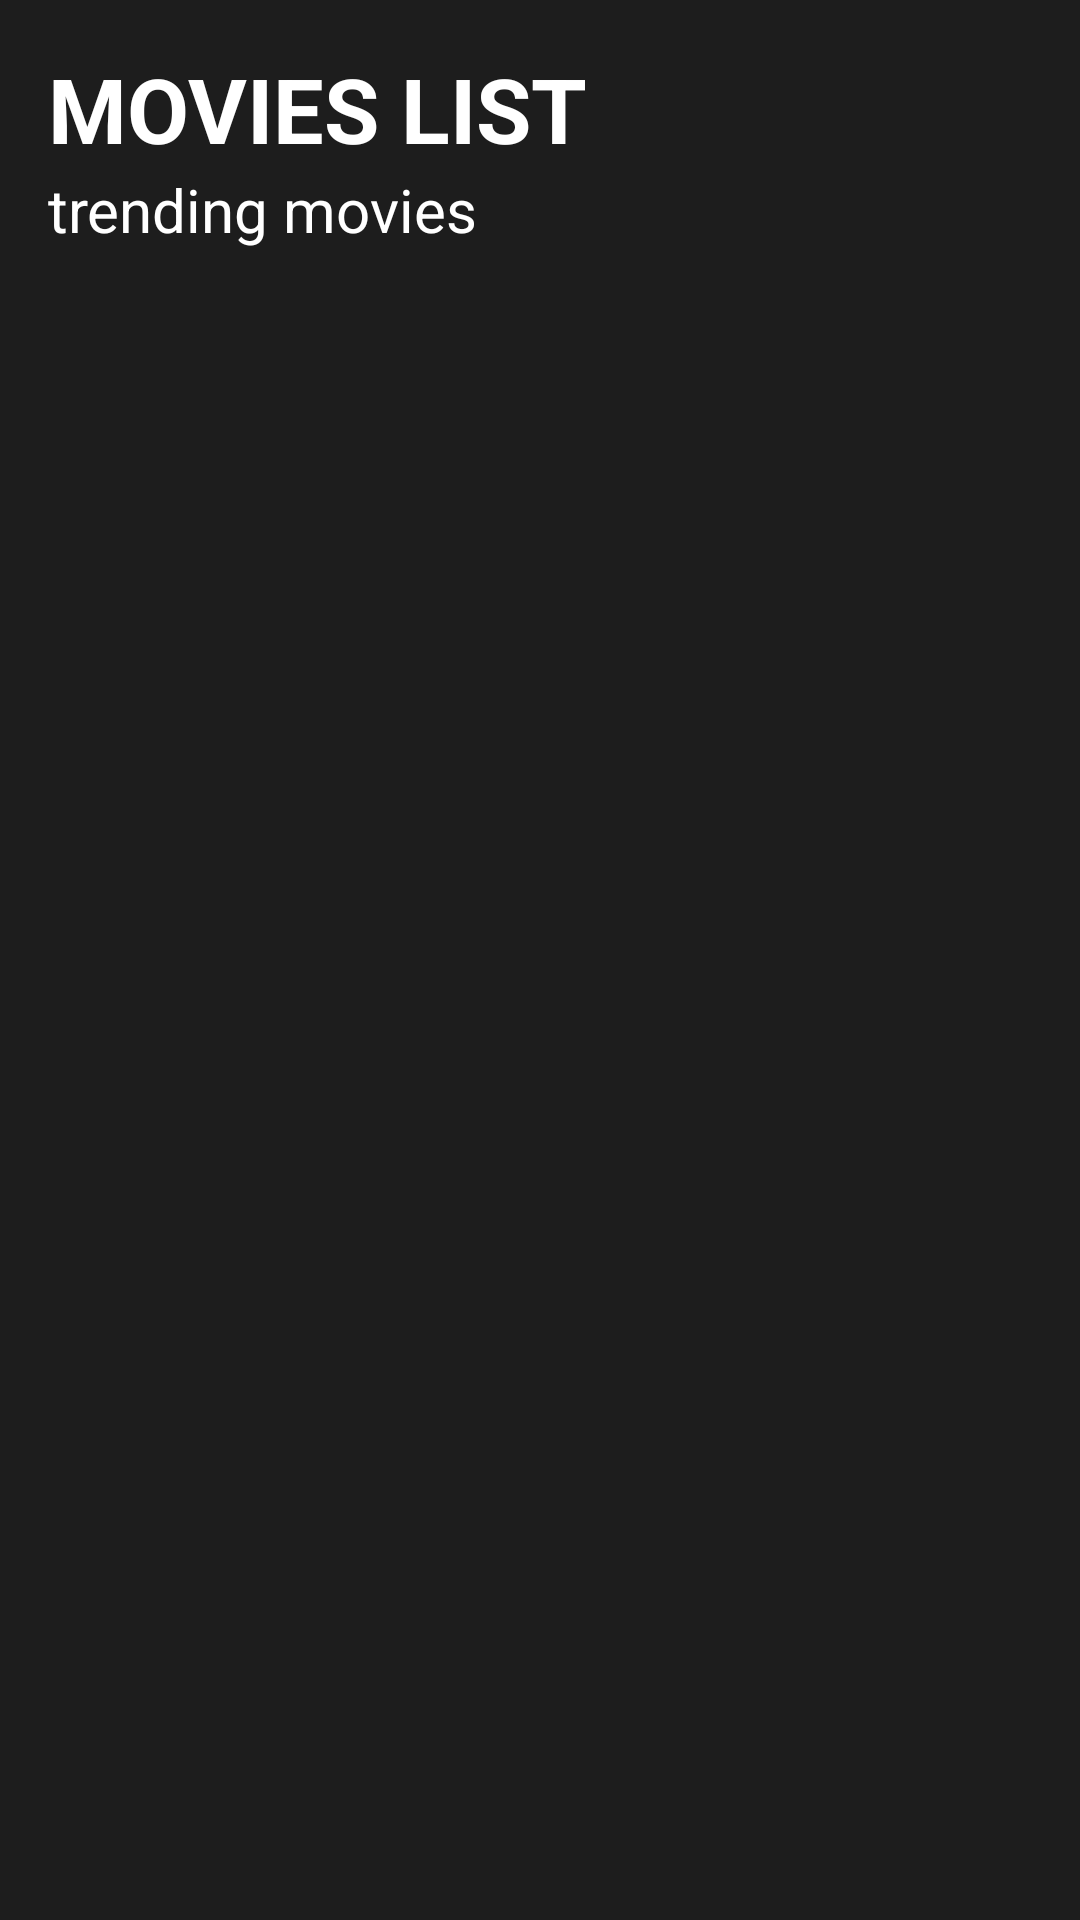

The Android layout XML behind this screen, and the referenced resources:
<!-- AndroidManifest.xml: application theme Theme.MoviesApp -->
<!-- res/layout/activity_main.xml -->
<?xml version="1.0" encoding="utf-8"?>
<androidx.constraintlayout.widget.ConstraintLayout xmlns:android="http://schemas.android.com/apk/res/android"
    xmlns:app="http://schemas.android.com/apk/res-auto"
    xmlns:tools="http://schemas.android.com/tools"
    android:layout_width="match_parent"
    android:layout_height="match_parent"
    android:background="@color/pale_black"
    tools:context=".MainActivity">

    <androidx.core.widget.NestedScrollView
        android:layout_width="match_parent"
        android:layout_height="match_parent"
        android:fillViewport="true"
        app:layout_constraintBottom_toBottomOf="parent"
        app:layout_constraintEnd_toEndOf="parent"
        app:layout_constraintStart_toStartOf="parent"
        app:layout_constraintTop_toTopOf="parent">

        <LinearLayout
            android:layout_width="match_parent"
            android:layout_height="wrap_content"
            android:orientation="vertical" >

            <TextView
                android:layout_width="match_parent"
                android:layout_height="wrap_content"
                android:textStyle="bold"
                android:textSize="30sp"
                android:textColor="@color/white"
                android:text="@string/movies_list_string"
                android:layout_marginTop="16dp"
                android:layout_marginLeft="16dp"/>

            <TextView
                android:layout_width="match_parent"
                android:layout_height="wrap_content"
                android:text="@string/trending_movies_string"
                android:textColor="@color/white"
                android:layout_marginLeft="16dp"
                android:textSize="20sp"/>

            <androidx.recyclerview.widget.RecyclerView
                android:id="@+id/recyclerMoviesList"
                android:layout_width="match_parent"
                android:layout_height="wrap_content"
                android:layout_marginTop="16dp"/>

        </LinearLayout>
    </androidx.core.widget.NestedScrollView>
</androidx.constraintlayout.widget.ConstraintLayout>
<!-- resources referenced by this layout -->
<resources>
  <color name="pale_black">#1D1D1D</color>
  <color name="white">#FFFFFF</color>
  <string name="movies_list_string">MOVIES LIST</string>
  <string name="trending_movies_string">trending movies</string>
  <style name="Theme.MoviesApp" parent="Theme.MaterialComponents.DayNight.NoActionBar">
          
          <item name="colorPrimary">@color/pale_black</item>
          <item name="colorPrimaryVariant">@color/dark_grey</item>
          <item name="colorOnPrimary">@color/white</item>
          
          <item name="colorSecondary">@color/pale_black</item>
          <item name="colorSecondaryVariant">@color/dark_grey</item>
          <item name="colorOnSecondary">@color/white</item>
          
          <item name="android:statusBarColor" tools:targetApi="l">?attr/colorPrimaryVariant</item>
          
      </style>
  <color name="dark_grey">#2D2D2D</color>
</resources>
